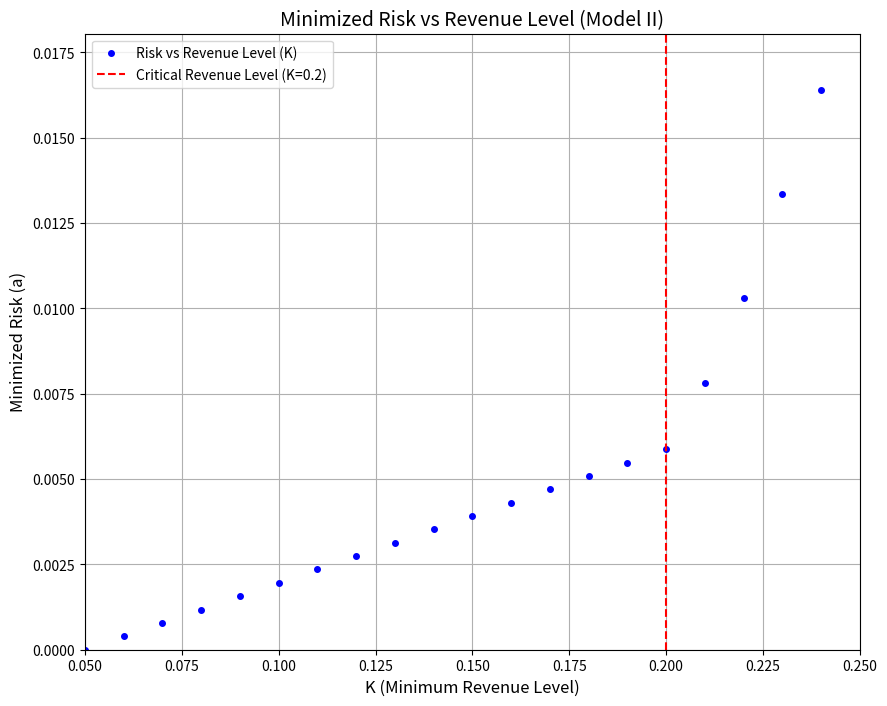

Python code for this plot:
import numpy as np
import matplotlib.pyplot as plt
from scipy.optimize import minimize

# Вхідні дані
r = np.array([5, 28, 21, 23, 25]) / 100  # Відсоткова дохідність
q = np.array([0, 2.5, 1.5, 5.5, 2.6]) / 100  # Відсотковий ризик
p = np.array([0, 1, 2, 4.5, 6.5]) / 100  # Витрати у відсотках

def minimize_risk(K):
    n = len(r)  # Кількість активів

    # Цільова функція: мінімізація допоміжної змінної t
    def objective(vars):
        t = vars[-1]  # Останній елемент масиву — це змінна t
        return t

    # Обмеження
    constraints = [
        {'type': 'ineq', 'fun': lambda vars: np.sum((r - p) * vars[:-1]) - K},  # Дохід ≥ K
        {'type': 'eq', 'fun': lambda vars: np.sum((1 + p) * vars[:-1]) - 1},    # Бюджетне обмеження
    ]
    
    # Додаємо обмеження для кожного активу: q_i * x_i ≤ t
    for i in range(n):
        constraints.append({'type': 'ineq', 'fun': lambda vars, i=i: vars[-1] - q[i] * vars[i]})

    # Межі для x (0 ≤ x ≤ 1) та t (t ≥ 0)
    bounds = [(0, 1) for _ in range(n)] + [(0, None)]
    x0 = np.ones(n + 1) / (n + 1)  # Початкове наближення (включаючи t)

    result = minimize(objective, x0, bounds=bounds, constraints=constraints)
    return result

K_levels = np.arange(0.05, 0.25, 0.01)  
risks = []  # Список для збереження мінімальних ризиків

# Оптимізація для кожного значення K
for K in K_levels:
    res = minimize_risk(K)
    risks.append(res.fun if res.success else None)

# Побудова графіка
plt.figure(figsize=(10, 8))
plt.plot(K_levels, risks, 'b.', markersize=8, label='Risk vs Revenue Level (K)')
plt.axvline(x=0.2, color='r', linestyle='--', label='Critical Revenue Level (K=0.2)')
plt.xlabel('K (Minimum Revenue Level)', fontsize=12)
plt.ylabel('Minimized Risk (a)', fontsize=12)
plt.title('Minimized Risk vs Revenue Level (Model II)', fontsize=14)
plt.legend(fontsize=10)
plt.grid()
plt.xlim(0.05, 0.25)
plt.ylim(0, max([r for r in risks if r is not None]) * 1.1)
plt.show()
